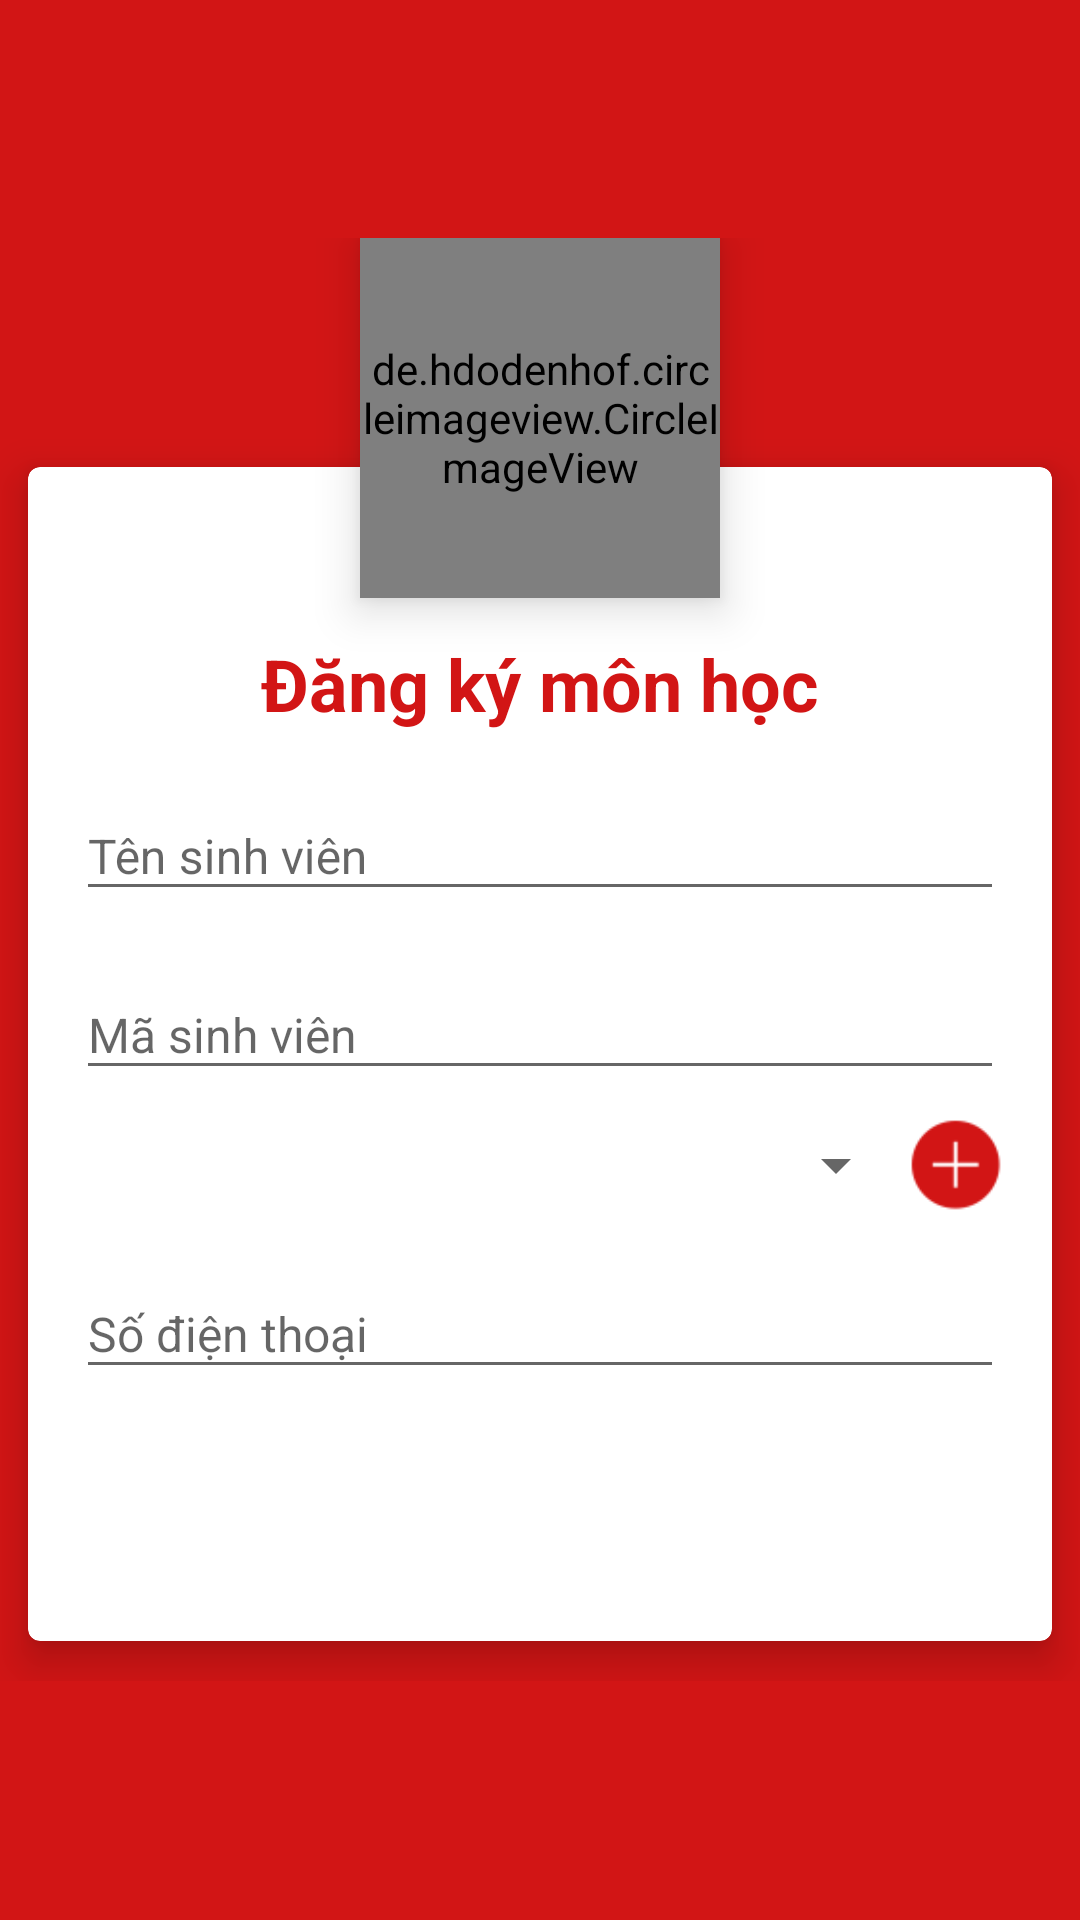

Write the Android layout XML for this screen, with the resource values it uses.
<!-- AndroidManifest.xml: application theme AppTheme -->
<!-- res/layout/dialog_registration.xml -->
<?xml version="1.0" encoding="utf-8"?>
<RelativeLayout xmlns:android="http://schemas.android.com/apk/res/android"
    xmlns:app="http://schemas.android.com/apk/res-auto"
    xmlns:tools="http://schemas.android.com/tools"
    android:layout_width="350dp"
    android:layout_height="500dp"
    android:layout_gravity="center"
    android:background="@color/colorPrimary"
    >

    <ScrollView
        android:layout_width="match_parent"
        android:layout_height="wrap_content"
        android:layout_centerHorizontal="true"
        android:layout_centerVertical="true">


        <RelativeLayout
            android:layout_width="match_parent"
            android:layout_height="wrap_content">

            <de.hdodenhof.circleimageview.CircleImageView
                xmlns:app="http://schemas.android.com/apk/res-auto"
                android:id="@+id/circleImageView"
                android:layout_width="120dp"
                android:layout_height="120dp"
                android:layout_centerHorizontal="true"
                android:elevation="9dp"
                android:src="@drawable/sigup_boy_img"
                app:civ_border_color="@color/colorPrimary"
                app:civ_border_width="3dp"/>

            <android.support.v7.widget.CardView
                android:id="@+id/imgDK"
                android:layout_width="match_parent"
                android:layout_height="wrap_content"
                android:layout_marginTop="63dp"
                android:elevation="0dp"
                app:cardElevation="8dp"
                app:cardCornerRadius="4dp"
                app:cardUseCompatPadding="true">

                <RelativeLayout
                    android:layout_width="match_parent"
                    android:layout_height="wrap_content">


                    <LinearLayout
                        android:id="@+id/linearLayout2"
                        android:layout_width="match_parent"
                        android:layout_height="wrap_content"
                        android:orientation="vertical"

                        android:padding="16dp">

                        <TextView
                            android:id="@+id/signin_signup_txt"
                            android:layout_width="match_parent"
                            android:layout_height="wrap_content"
                            android:text="Đăng ký môn học"
                            android:textAlignment="center"
                            android:textColor="@color/colorPrimary"
                            android:textSize="24dp"
                            android:layout_marginTop="40dp"
                            android:textStyle="bold"/>

                        <android.support.design.widget.TextInputLayout
                            android:layout_width="match_parent"
                            android:layout_height="wrap_content"
                            android:layout_marginTop="10dp">

                            <EditText
                                android:id="@+id/txtTen"
                                android:layout_width="match_parent"
                                android:layout_height="match_parent"
                                android:hint="Tên sinh viên"
                                android:inputType="textEmailAddress"
                                android:maxLines="1"
                                android:textColor="@android:color/black"
                                android:textSize="16sp"/>
                        </android.support.design.widget.TextInputLayout>

                        <android.support.design.widget.TextInputLayout
                            android:layout_width="match_parent"
                            android:layout_height="wrap_content"
                            android:layout_marginTop="10dp">

                            <EditText
                                android:id="@+id/txtMSSV"
                                android:layout_width="match_parent"
                                android:layout_height="match_parent"
                                android:drawablePadding="16dp"
                                android:hint="Mã sinh viên"
                                android:maxLines="1"
                                android:textColor="@android:color/black"
                                android:textSize="16sp"/>
                        </android.support.design.widget.TextInputLayout>
                        <LinearLayout
                            android:layout_width="match_parent"
                            android:layout_height="wrap_content"
                            android:orientation="horizontal"
                            >
                            <Spinner
                                android:id="@+id/spnDK"
                                android:layout_width="match_parent"
                                android:layout_height="wrap_content"
                                android:layout_weight="4"
                                android:layout_gravity="center"

                                />
                            <ImageView
                                android:id="@+id/imgADDspn"
                                android:layout_width="40dp"
                                android:layout_height="50dp"
                                android:layout_weight="1"
                                android:src="@drawable/plus2"
                                />
                        </LinearLayout>
                        <android.support.design.widget.TextInputLayout
                            android:layout_width="match_parent"
                            android:layout_height="wrap_content"
                            >

                            <EditText
                                android:id="@+id/txtSDT"
                                android:inputType="number"
                                android:layout_width="match_parent"
                                android:layout_height="match_parent"
                                android:drawablePadding="16dp"
                                android:hint="Số điện thoại"
                                android:maxLines="1"
                                android:textColor="@android:color/black"
                                android:textSize="16sp"/>
                        </android.support.design.widget.TextInputLayout>

                        <Button
                            android:id="@+id/btnDangKyMon"
                            android:layout_width="210dp"
                            android:layout_height="wrap_content"
                            android:layout_gravity="center"
                            android:layout_marginBottom="5dp"
                            android:layout_marginTop="15dp"
                            android:background="@drawable/buttonshape"
                            android:drawableLeft="@drawable/ic_touch_app_white_24dp"
                            android:paddingLeft="16dp"
                            android:paddingRight="16dp"
                            android:text="Đăng ký"
                            android:textAllCaps="false"
                            android:textColor="#ffffff"
                            android:textSize="18sp"
                            android:textStyle="bold"/>


                    </LinearLayout>

                </RelativeLayout>


            </android.support.v7.widget.CardView>


        </RelativeLayout>

    </ScrollView>

</RelativeLayout>
<!-- resources referenced by this layout -->
<resources>
  <color name="colorPrimary">#d21515</color>
  <!-- drawable plus2: png bitmap (drawable, 1075 bytes) -->
  <style name="AppTheme" parent="Theme.AppCompat.Light.DarkActionBar">
          
          <item name="colorPrimary">@color/colorPrimary</item>
          <item name="colorPrimaryDark">@color/colorPrimaryDark</item>
          <item name="colorAccent">@color/colorAccent</item>
      </style>
  <color name="colorPrimaryDark">#581112</color>
  <color name="colorAccent">#d21515</color>
</resources>
